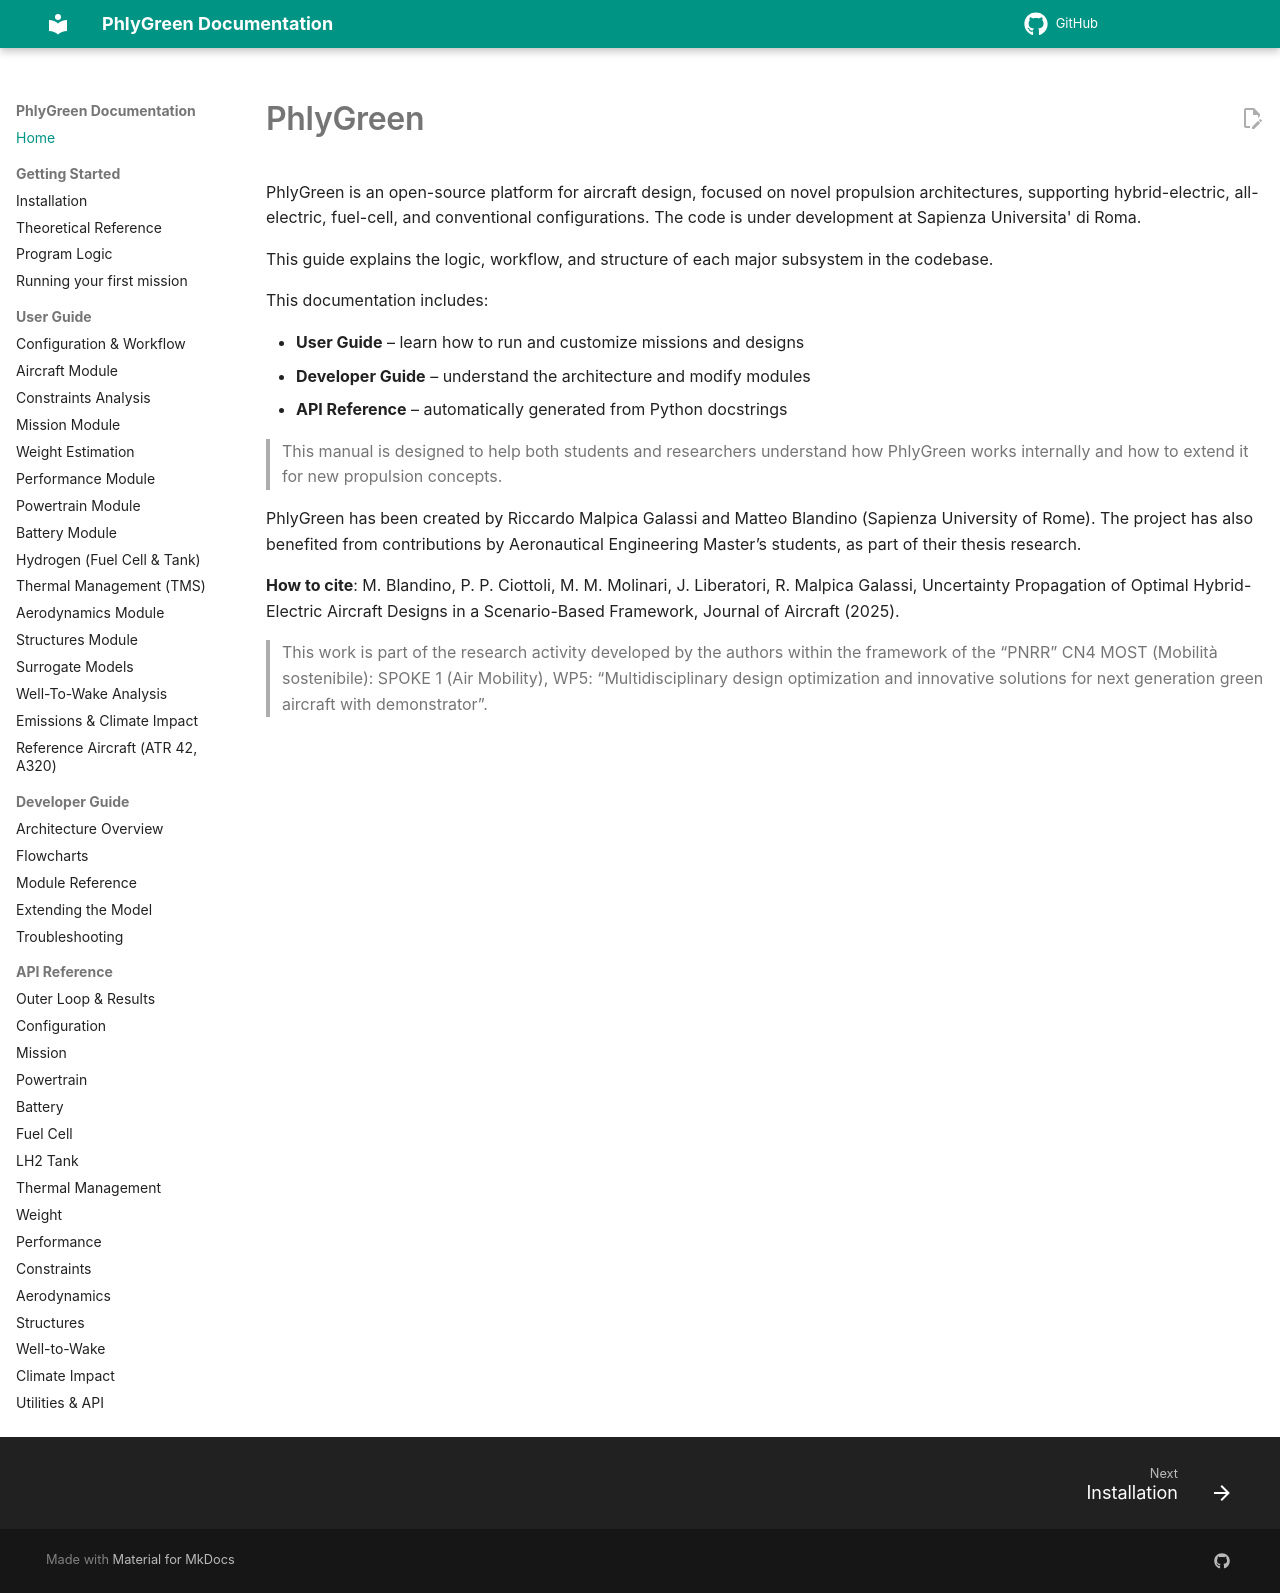

repository: rmalpica/PhlyGreen · page: index.html · generator: mkdocs

# PhlyGreen

PhlyGreen is an open-source platform for aircraft design, focused on novel propulsion architectures,
supporting hybrid-electric, all-electric, fuel-cell, and conventional configurations. 
The code is under development at Sapienza Universita' di Roma. 

This guide explains the logic, workflow, and structure of each major subsystem in the codebase.

This documentation includes:

- **User Guide** – learn how to run and customize missions and designs 
- **Developer Guide** – understand the architecture and modify modules  
- **API Reference** – automatically generated from Python docstrings  

> This manual is designed to help both students and researchers understand how
> PhlyGreen works internally and how to extend it for new propulsion concepts.

PhlyGreen has been created by Riccardo Malpica Galassi and Matteo Blandino (Sapienza University of Rome). The project has also benefited from contributions by Aeronautical Engineering Master’s students, as part of their thesis research.

**How to cite**:
M. Blandino, P. P. Ciottoli, M. M. Molinari, J. Liberatori, R. Malpica Galassi, Uncertainty Propagation of Optimal Hybrid-Electric Aircraft Designs in a Scenario-Based Framework, Journal of Aircraft (2025).

> This work is part of the research activity developed by the authors within the framework of the “PNRR” CN4 MOST (Mobilità sostenibile): SPOKE 1 (Air Mobility), WP5: “Multidisciplinary design optimization and innovative solutions for next generation green aircraft with demonstrator”.
